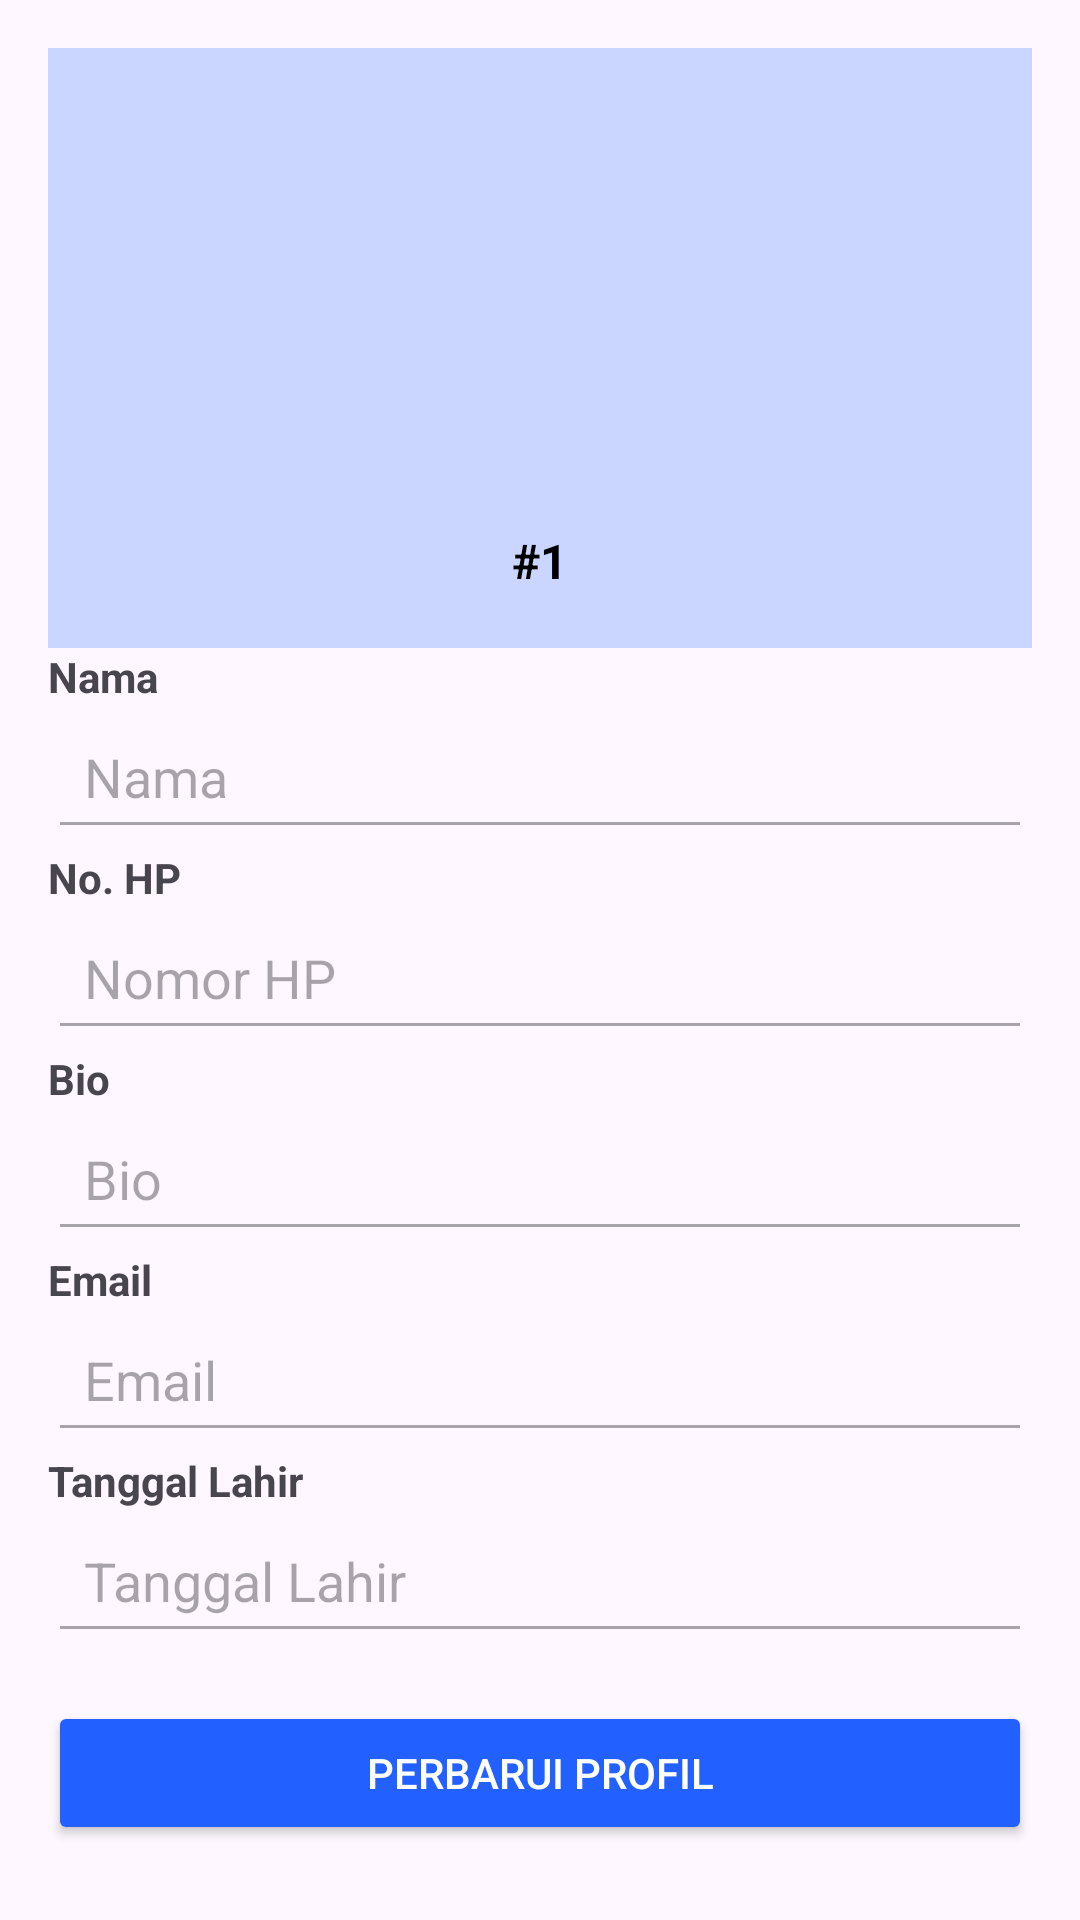

Here is an Android app screen rendered from its layout file. Give the layout XML and the strings, colors and styles it references.
<!-- AndroidManifest.xml: application theme Theme.HirupSehat -->
<!-- res/layout/activity_profile.xml -->
<?xml version="1.0" encoding="utf-8"?>
<ScrollView xmlns:android="http://schemas.android.com/apk/res/android"
    android:layout_width="match_parent"
    android:layout_height="match_parent"
    android:padding="16dp">

    <LinearLayout
        android:layout_width="match_parent"
        android:layout_height="wrap_content"
        android:orientation="vertical">

        
        <RelativeLayout
            android:layout_width="match_parent"
            android:layout_height="200dp">

            <ImageView
                android:id="@+id/profile_banner"
                android:layout_width="match_parent"
                android:layout_height="match_parent"
                android:scaleType="centerCrop"
                android:background="@color/lightblue" />

            <ImageView
                android:id="@+id/profile_image"
                android:layout_width="120dp"
                android:layout_height="120dp"
                android:layout_centerHorizontal="true"
                android:layout_marginTop="40dp"
                android:scaleType="centerCrop"
                android:src="@drawable/ic_default_profile"
                android:background="@color/lightblue" />

            <TextView
                android:id="@+id/tv_ranking"
                android:layout_width="wrap_content"
                android:layout_height="wrap_content"
                android:layout_below="@id/profile_image"
                android:layout_centerHorizontal="true"
                android:text="#1"
                android:textStyle="bold"
                android:textSize="16sp"
                android:textColor="@android:color/black" />
        </RelativeLayout>

        
        <TextView
            android:layout_width="wrap_content"
            android:layout_height="wrap_content"
            android:text="Nama"
            android:textStyle="bold" />

        <EditText
            android:id="@+id/tv_name"
            android:layout_width="match_parent"
            android:layout_height="48dp"
            android:padding="12dp"
            android:hint="Nama"
            android:enabled="false" />

        <TextView
            android:layout_width="wrap_content"
            android:layout_height="wrap_content"
            android:text="No. HP"
            android:textStyle="bold" />

        <EditText
            android:id="@+id/tv_phone"
            android:layout_width="match_parent"
            android:layout_height="48dp"
            android:padding="12dp"
            android:hint="Nomor HP"
            android:enabled="false" />

        <TextView
            android:layout_width="wrap_content"
            android:layout_height="wrap_content"
            android:text="Bio"
            android:textStyle="bold" />

        <EditText
            android:id="@+id/tv_bio"
            android:layout_width="match_parent"
            android:layout_height="48dp"
            android:padding="12dp"
            android:hint="Bio"
            android:enabled="false" />

        <TextView
            android:layout_width="wrap_content"
            android:layout_height="wrap_content"
            android:text="Email"
            android:textStyle="bold" />

        <EditText
            android:id="@+id/tv_email"
            android:layout_width="match_parent"
            android:layout_height="48dp"
            android:padding="12dp"
            android:hint="Email"
            android:enabled="false" />

        <TextView
            android:layout_width="wrap_content"
            android:layout_height="wrap_content"
            android:text="Tanggal Lahir"
            android:textStyle="bold" />

        <EditText
            android:id="@+id/tv_birthdate"
            android:layout_width="match_parent"
            android:layout_height="48dp"
            android:padding="12dp"
            android:hint="Tanggal Lahir"
            android:enabled="false" />

        
        <Button
            android:id="@+id/btn_update_profile"
            android:layout_width="match_parent"
            android:layout_height="wrap_content"
            android:text="Perbarui Profil"
            android:backgroundTint="@color/darkblue"
            android:textColor="@android:color/white"
            android:layout_marginTop="16dp" />
    </LinearLayout>
</ScrollView>
<!-- resources referenced by this layout -->
<resources>
  <color name="darkblue">#2260FF</color>
  <color name="lightblue">#CAD6FF</color>
  <style name="Theme.HirupSehat" parent="Base.Theme.HirupSehat" />
  <style name="Base.Theme.HirupSehat" parent="Theme.Material3.DayNight.NoActionBar">
          
          
      </style>
</resources>
